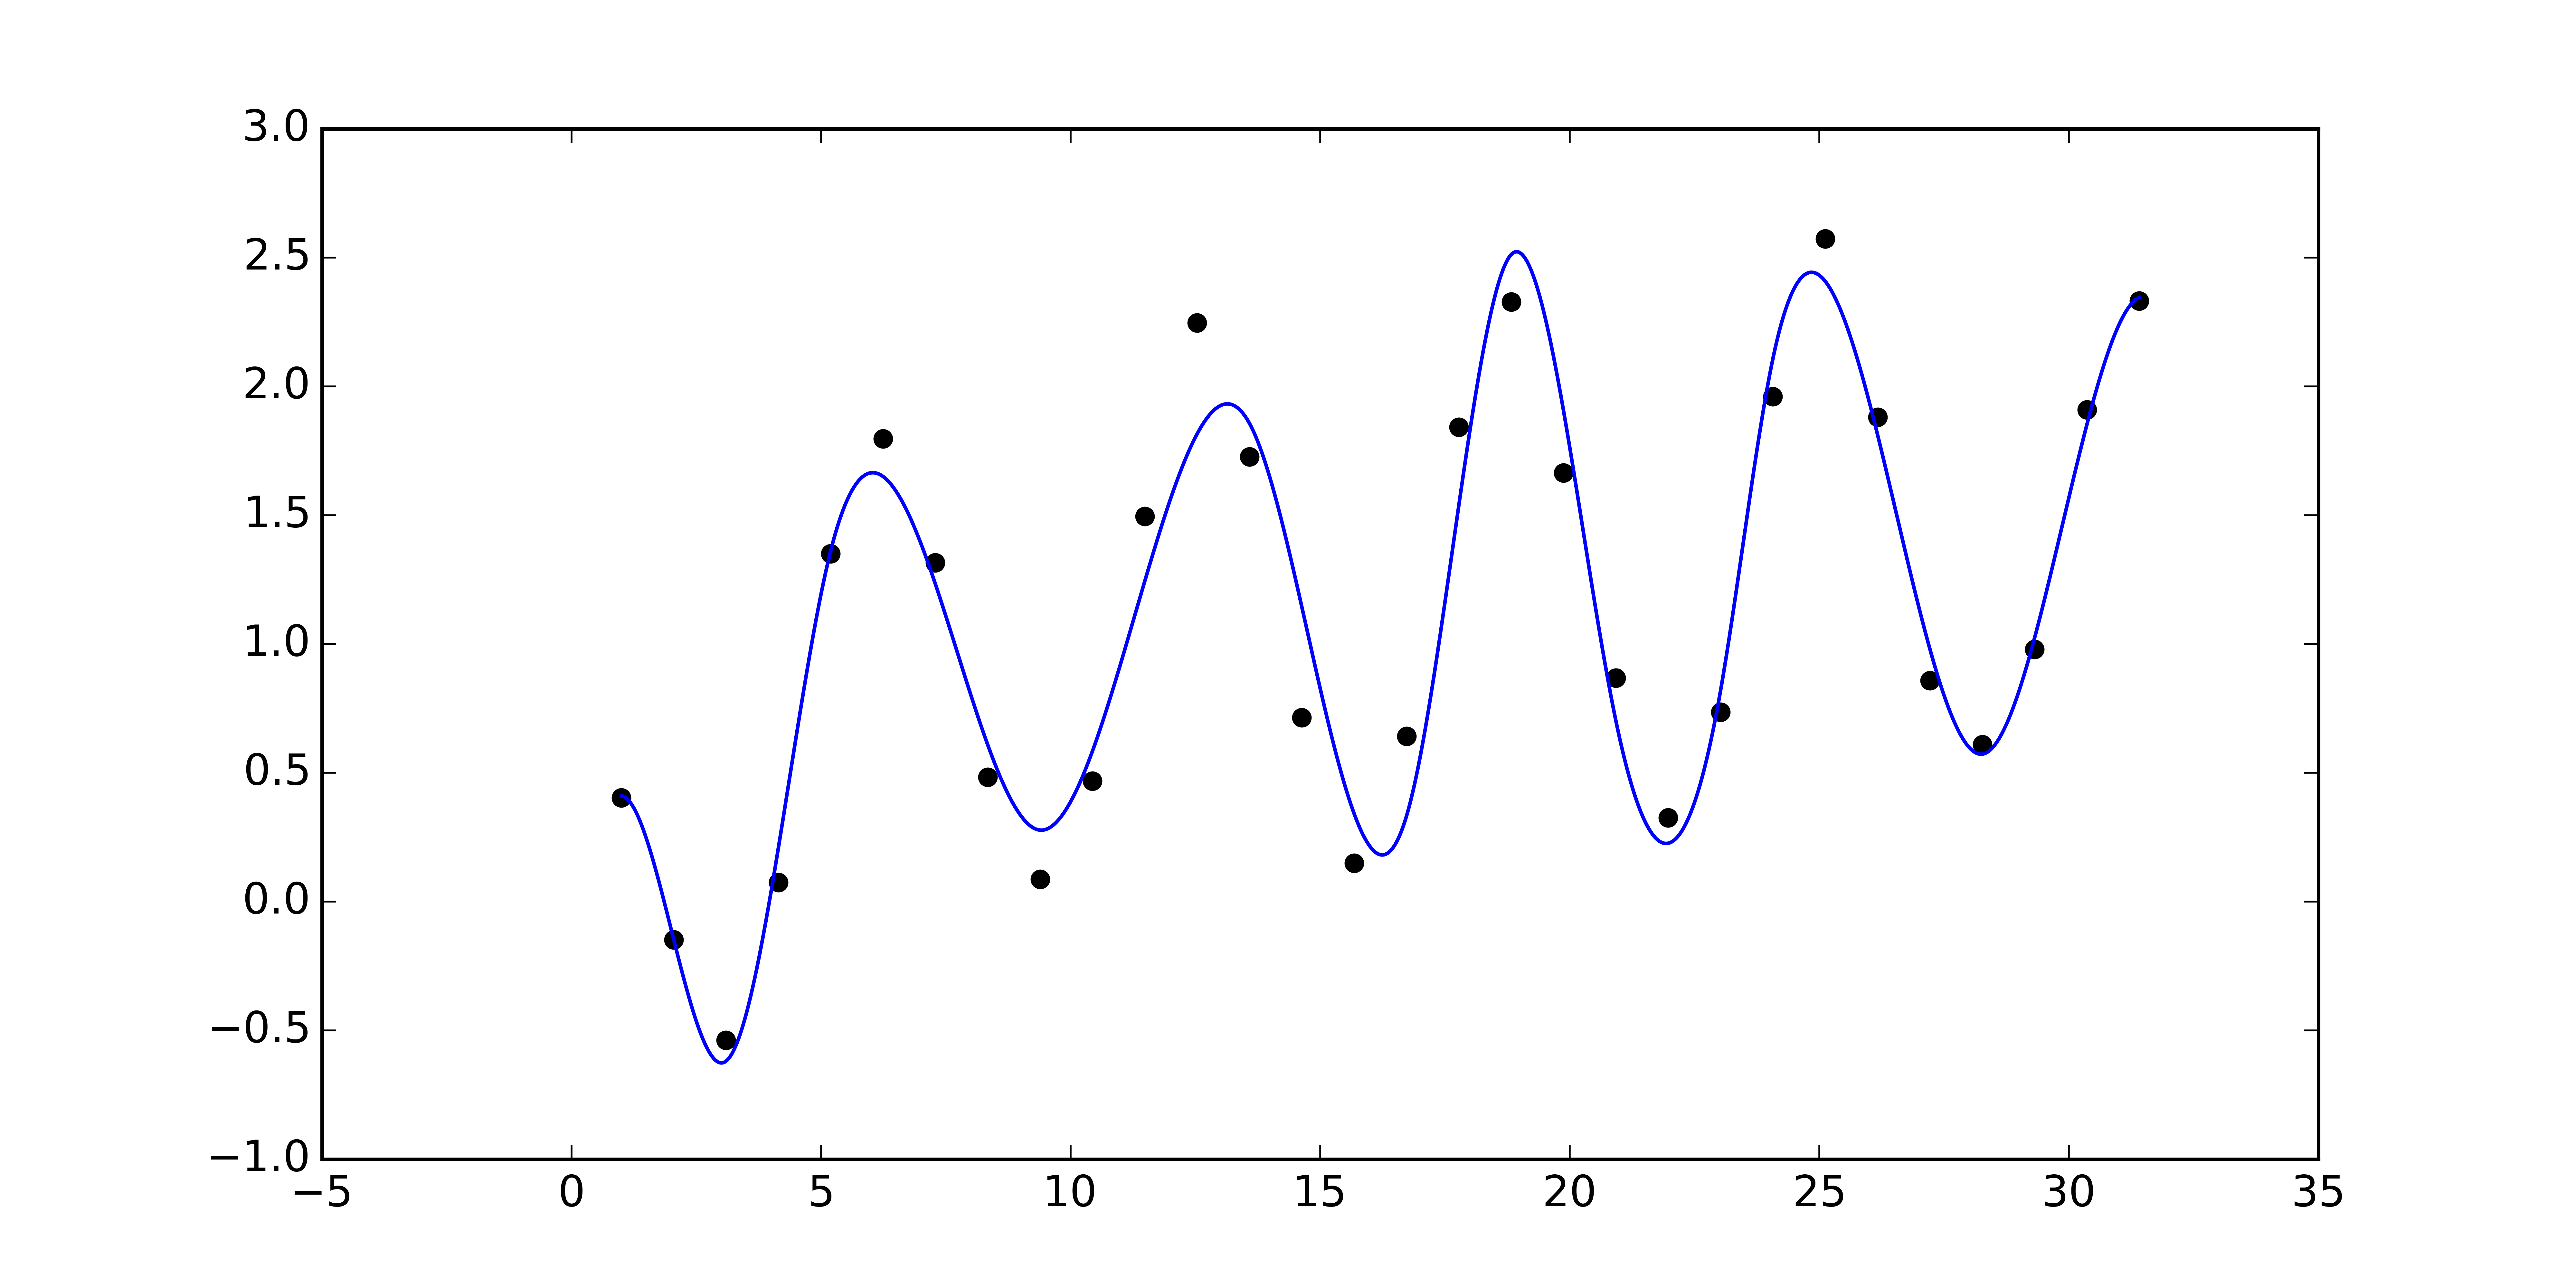

Source code (Python):
from pylab import *

from scipy.interpolate import UnivariateSpline

x = linspace(1, 10 * pi, 30)
y = cos(x) + log10(x) + np.random.randn(30) / 10

f = UnivariateSpline(x, y, s = 1) # s -> smoothing factor

xint = linspace(x.min(), x.max(), 1000)
yint = f(xint)

figure(figsize = (10, 5), dpi = 800)

scatter(x, y, c = "black")
plot(xint, yint)

savefig("Scipy_7.png", dpi = 800)
